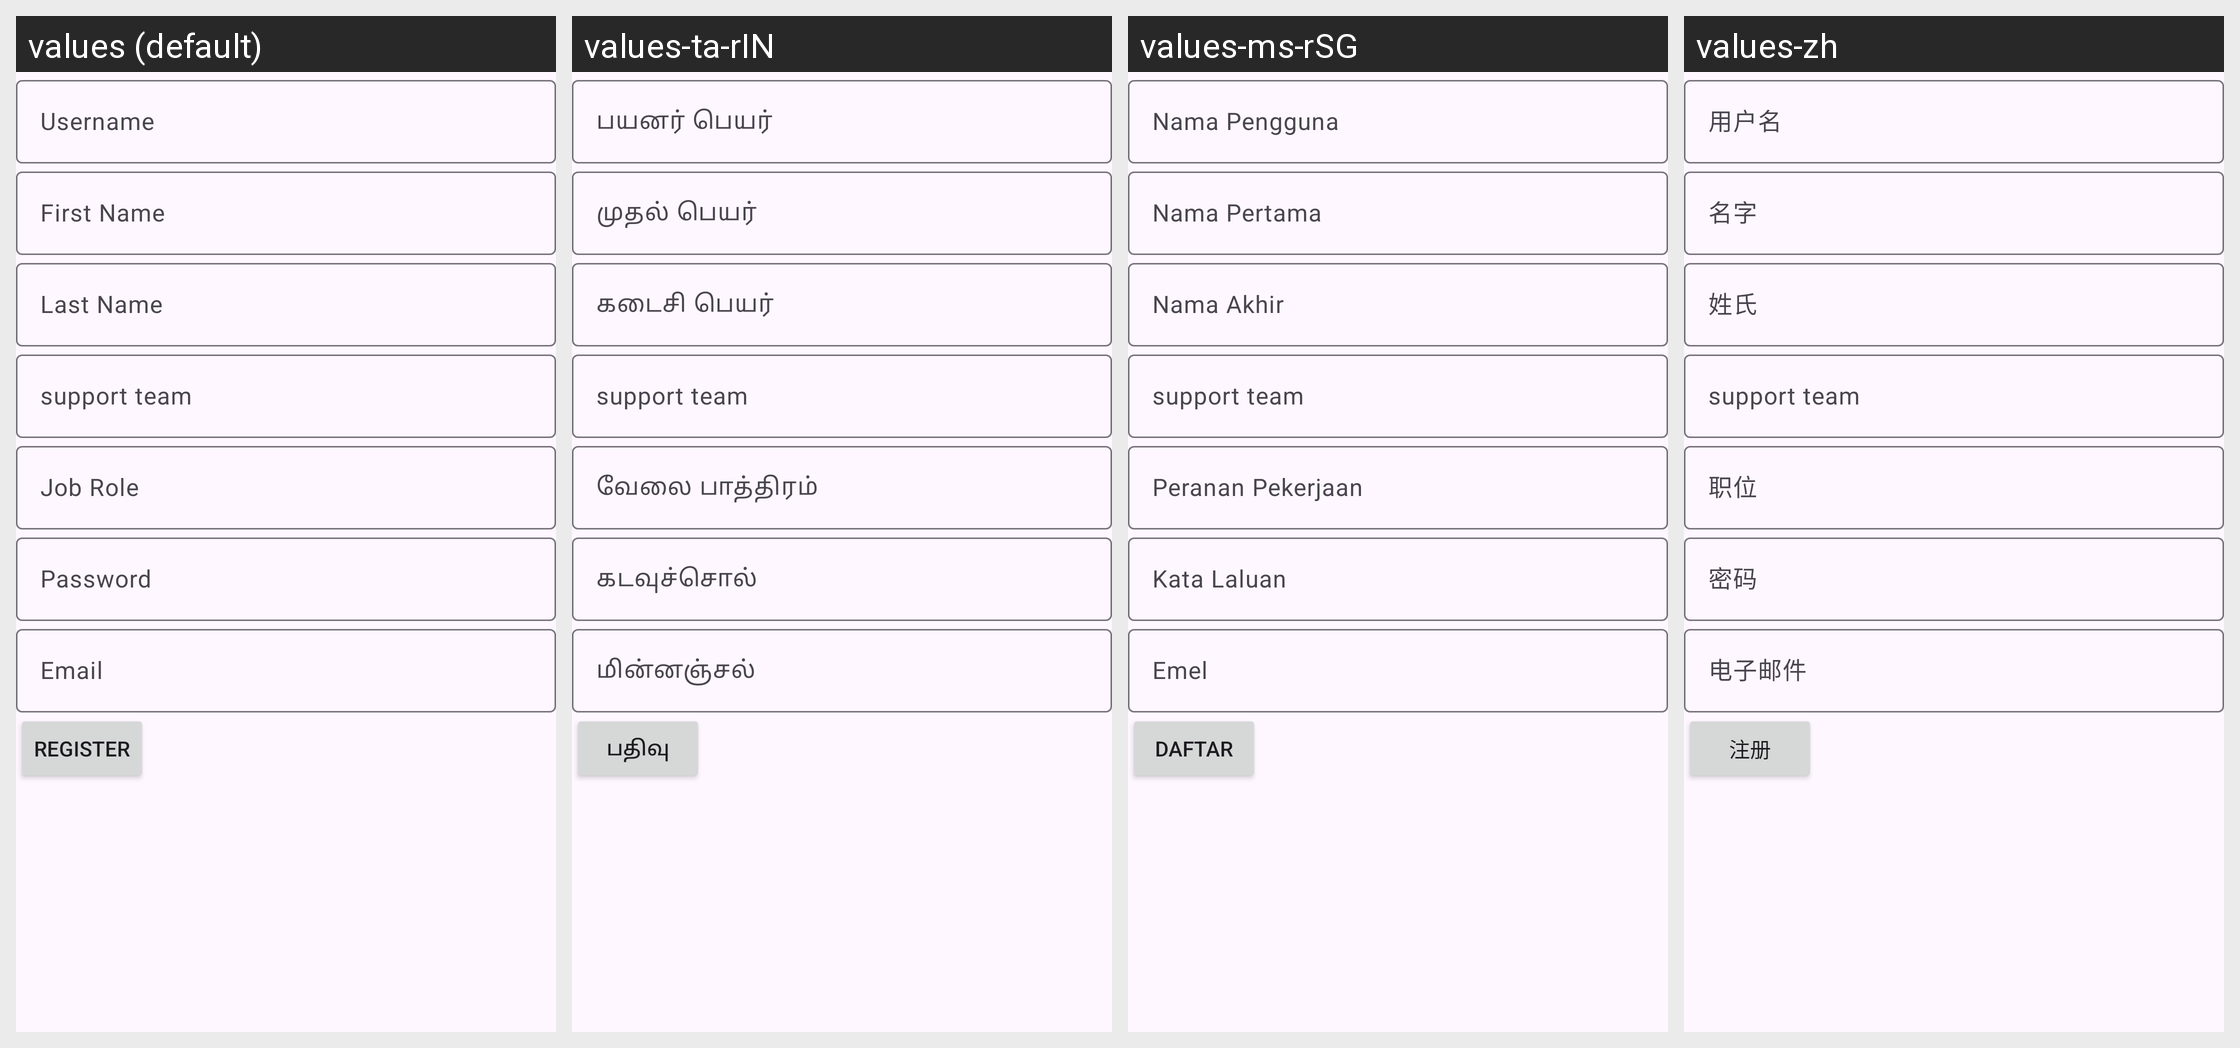

Translations of the strings shown on this Android screen, per locale in the grid:
Android screen res/layout/activity_add_employee.xml rendered under 4 locales, left to right: values (default), values-ta-rIN, values-ms-rSG, values-zh. Device: Nexus 5 (rendered at 1080×1920; each locale shown at half size, 540×960, under a caption strip naming it); theme Base.Theme.QuickConnect.
Strings drawn on this screen, with the default value and each locale's value (text and hints the layout hard-codes, and strings that could not be matched under every locale, appear in the picture but are not listed):

username
  values: Username
  values-ta-rIN: பயனர் பெயர்
  values-ms-rSG: Nama Pengguna
  values-zh: 用户名

first_name
  values: First Name
  values-ta-rIN: முதல் பெயர்
  values-ms-rSG: Nama Pertama
  values-zh: 名字

last_name
  values: Last Name
  values-ta-rIN: கடைசி பெயர்
  values-ms-rSG: Nama Akhir
  values-zh: 姓氏

job_role
  values: Job Role
  values-ta-rIN: வேலை பாத்திரம்
  values-ms-rSG: Peranan Pekerjaan
  values-zh: 职位

password
  values: Password
  values-ta-rIN: கடவுச்சொல்
  values-ms-rSG: Kata Laluan
  values-zh: 密码

email
  values: Email
  values-ta-rIN: மின்னஞ்சல்
  values-ms-rSG: Emel
  values-zh: 电子邮件

add_user
  values: Register
  values-ta-rIN: பதிவு
  values-ms-rSG: Daftar
  values-zh: 注册
